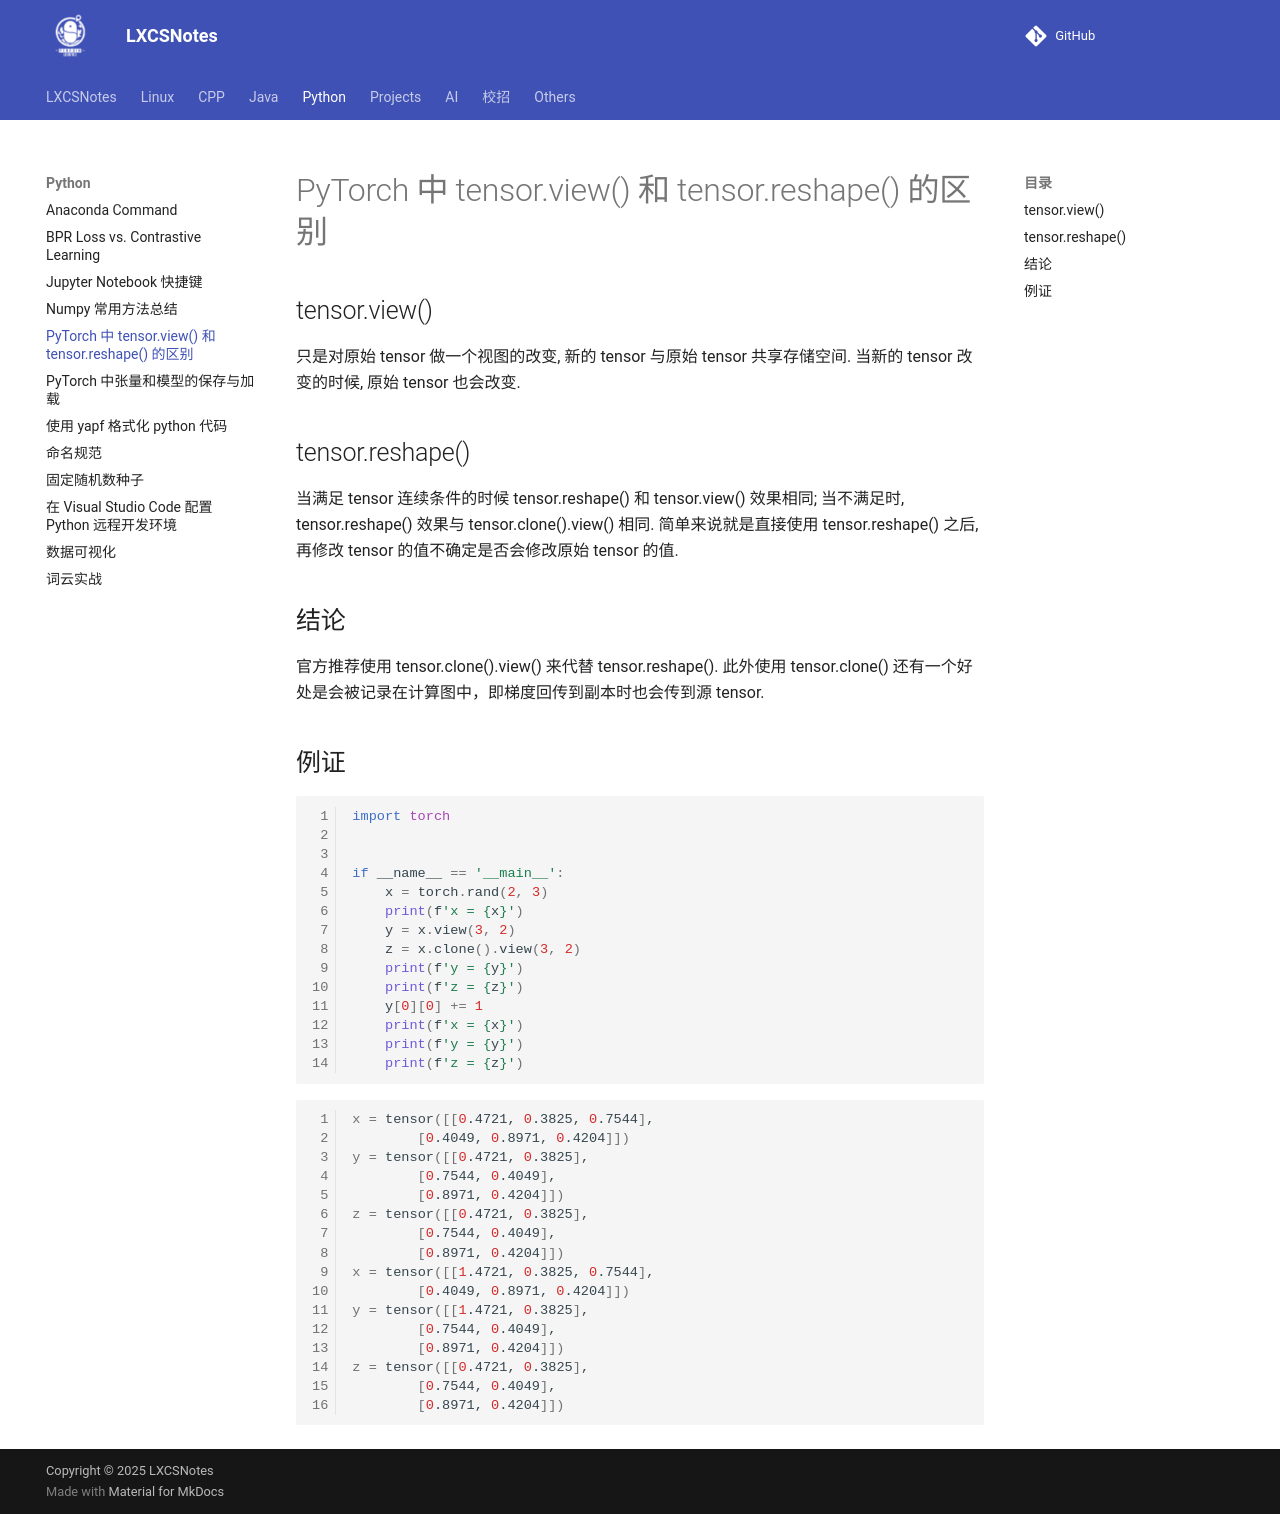

repository: A-Egoist/LXCSNotes · page: Python/PyTorch 中 tensor.view() 和 tensor.reshape() 的区别/index.html · generator: mkdocs

# PyTorch 中 tensor.view() 和 tensor.reshape() 的区别

## tensor.view()

只是对原始 tensor 做一个视图的改变, 新的 tensor 与原始 tensor 共享存储空间. 当新的 tensor 改变的时候, 原始 tensor 也会改变.

## tensor.reshape()
当满足 tensor 连续条件的时候 tensor.reshape() 和 tensor.view() 效果相同; 当不满足时, tensor.reshape() 效果与 tensor.clone().view() 相同.
简单来说就是直接使用 tensor.reshape() 之后, 再修改 tensor 的值不确定是否会修改原始 tensor 的值.

## 结论
官方推荐使用 tensor.clone().view() 来代替 tensor.reshape().
此外使用 tensor.clone() 还有一个好处是会被记录在计算图中，即梯度回传到副本时也会传到源 tensor.

## 例证
```python
import torch


if __name__ == '__main__':
    x = torch.rand(2, 3)
    print(f'x = {x}')
    y = x.view(3, 2)
    z = x.clone().view(3, 2)
    print(f'y = {y}')
    print(f'z = {z}')
    y[0][0] += 1
    print(f'x = {x}')
    print(f'y = {y}')
    print(f'z = {z}')
```
```bash
x = tensor([[0.4721, 0.3825, 0.7544],
        [0.4049, 0.8971, 0.4204]])
y = tensor([[0.4721, 0.3825],
        [0.7544, 0.4049],
        [0.8971, 0.4204]])
z = tensor([[0.4721, 0.3825],
        [0.7544, 0.4049],
        [0.8971, 0.4204]])
x = tensor([[1.4721, 0.3825, 0.7544],
        [0.4049, 0.8971, 0.4204]])
y = tensor([[1.4721, 0.3825],
        [0.7544, 0.4049],
        [0.8971, 0.4204]])
z = tensor([[0.4721, 0.3825],
        [0.7544, 0.4049],
        [0.8971, 0.4204]])
```
